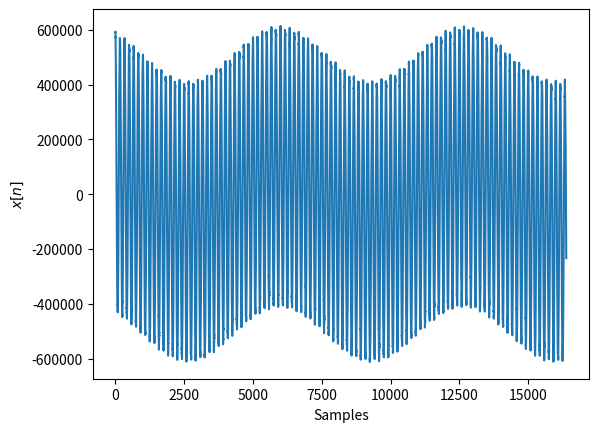

Write Python code to recreate this figure.
import numpy as n
import matplotlib.pyplot as plt

N = 16384
nn = n.arange(N)
freqs = [0.0003,0.012,0.055,0.102,0.85] # x1[n] frequencies
A = [1e5,5e5,1e3,1e4,0.5e4]             # x1[n] amplitudes
x1 = n.zeros(N)

# create the first signal
for i,f in enumerate(freqs):
    x1 += A[i]*n.cos(n.pi*freqs[i]*nn + n.random.randn(1))

# create the second signal (the weak signal)
x2 = n.zeros(N)
x2[int(N/2)] = 10.0
x2[int(N/2)+1000] = -5.0
x2[int(N/2)-1000] = 1.0

x = x1 + x2

# plot the signals
plt.plot(nn,x)
plt.xlabel("Samples")
plt.ylabel("$x[n]$")
# call this if needed
# plt.show()

try:
    plt.savefig("../figures/ex17_1.png")
except:
    print("couldn't save file")